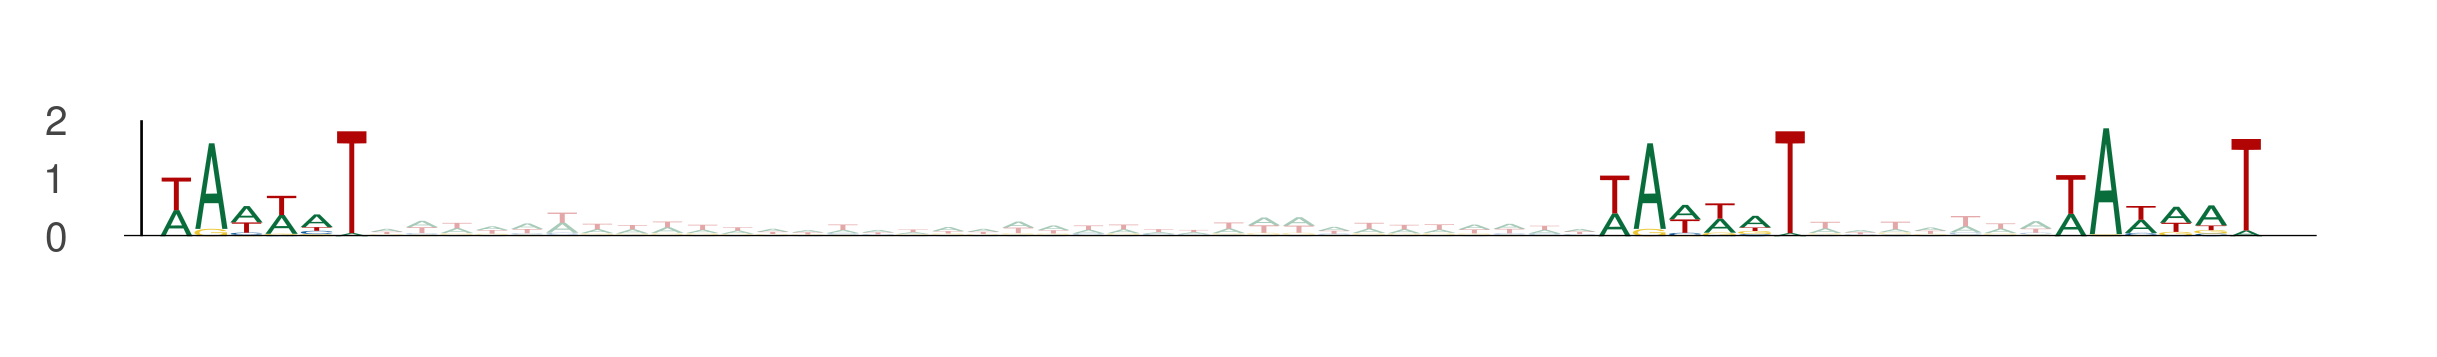

Values plotted in this chart, from the file beside it:
seq_index, start_position, end_position, is_reversed_complement
4990, 86, 92, 0
4990, 127, 133, 0
4990, 140, 146, 0
4952, 69, 75, 0
4952, 110, 116, 0
4952, 123, 129, 0
2949, 14, 20, 0
2949, 55, 61, 0
2949, 68, 74, 0
1871, 24, 30, 0
1871, 65, 71, 0
1871, 78, 84, 0
1441, 79, 85, 0
1441, 120, 126, 0
1441, 133, 139, 0
476, 15, 21, 0
476, 56, 62, 0
476, 69, 75, 0
1403, 75, 81, 0
1403, 116, 122, 0
1403, 129, 135, 0
3583, 75, 81, 0
3583, 116, 122, 0
3583, 129, 135, 0
4728, 79, 85, 0
4728, 120, 126, 0
4728, 133, 139, 0
3143, 7, 13, 0
3143, 48, 54, 0
3143, 61, 67, 0
5212, 38, 44, 0
5212, 79, 85, 0
5212, 92, 98, 0
1949, 10, 16, 0
1949, 51, 57, 0
1949, 64, 70, 0
1091, 75, 81, 0
1091, 116, 122, 0
1091, 129, 135, 0
3883, 28, 34, 0
3883, 69, 75, 0
3883, 82, 88, 0
4321, 45, 51, 0
4321, 86, 92, 0
4321, 99, 105, 0
1947, 35, 41, 0
1947, 76, 82, 0
1947, 89, 95, 0
4411, 79, 85, 0
4411, 120, 126, 0
4411, 133, 139, 0
3193, 81, 87, 0
3193, 122, 128, 0
3193, 135, 141, 0
3542, 64, 70, 0
3542, 105, 111, 0
3542, 118, 124, 0
2094, 73, 79, 0
2094, 114, 120, 0
2094, 127, 133, 0
... 243 more rows
